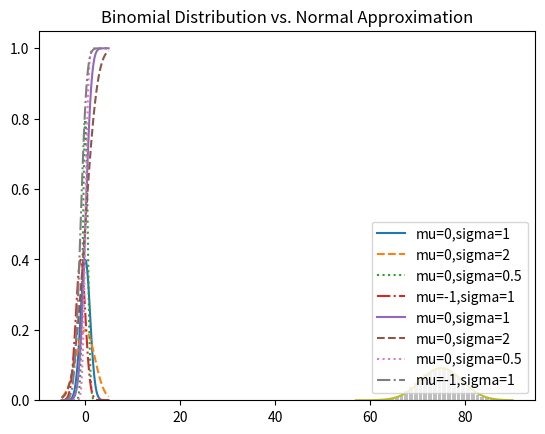

Here is the Python script that generated this plot:

from matplotlib import pyplot as plt
import math,random
from collections import Counter


def normal_pdf(x, mu=0, sigma=1): # probability density function
    sqrt_two_pi = math.sqrt(2 * math.pi)
    return math.exp(-(x-mu) ** 2 / 2 / sigma ** 2) / (sqrt_two_pi * sigma)


xs = [x / 10.0 for x in range(-50, 50)]
plt.plot(xs,[normal_pdf(x,sigma=1) for x in xs],'-',label='mu=0,sigma=1')
plt.plot(xs,[normal_pdf(x,sigma=2) for x in xs],'--',label='mu=0,sigma=2')
plt.plot(xs,[normal_pdf(x,sigma=0.5) for x in xs],':',label='mu=0,sigma=0.5')
plt.plot(xs,[normal_pdf(x,mu=-1) for x in xs],'-.',label='mu=-1,sigma=1')
plt.legend()
plt.title("Various Normal pdfs")
plt.show()


def normal_cdf(x, mu=0,sigma=1): # cumulative distribution function
    return (1 + math.erf((x - mu) / math.sqrt(2) / sigma)) / 2


xs = [x / 10.0 for x in range(-50, 50)]
plt.plot(xs,[normal_cdf(x,sigma=1) for x in xs],'-',label='mu=0,sigma=1')
plt.plot(xs,[normal_cdf(x,sigma=2) for x in xs],'--',label='mu=0,sigma=2')
plt.plot(xs,[normal_cdf(x,sigma=0.5) for x in xs],':',label='mu=0,sigma=0.5')
plt.plot(xs,[normal_cdf(x,mu=-1) for x in xs],'-.',label='mu=-1,sigma=1')
plt.legend(loc=4) # bottom right
plt.title("Various Normal cdfs")
plt.show()


def bernoulli_trial(p):
    return 1 if random.random() < p else 0


def binomial(n, p):
    return sum(bernoulli_trial(p) for _ in range(n))


def make_hist(p, n, num_points):
    data = [binomial(n, p) for _ in range(num_points)]

    # use a bar chart to show the actual binomial samples
    histogram = Counter(data)
    plt.bar([x - 0.4 for x in histogram.keys()],
            [v / num_points for v in histogram.values()],
            0.8,
            color='0.75')

    mu = p * n
    sigma = math.sqrt(n * p * (1 - p))

    # use a line chart to show the normal approximation
    xs = range(min(data), max(data) + 1)
    ys = [normal_cdf(i + 0.5, mu, sigma) - normal_cdf(i - 0.5, mu, sigma)
          for i in xs]
    plt.plot(xs,ys)
    plt.title("Binomial Distribution vs. Normal Approximation")
    plt.show()


make_hist(0.75, 100, 10000)
